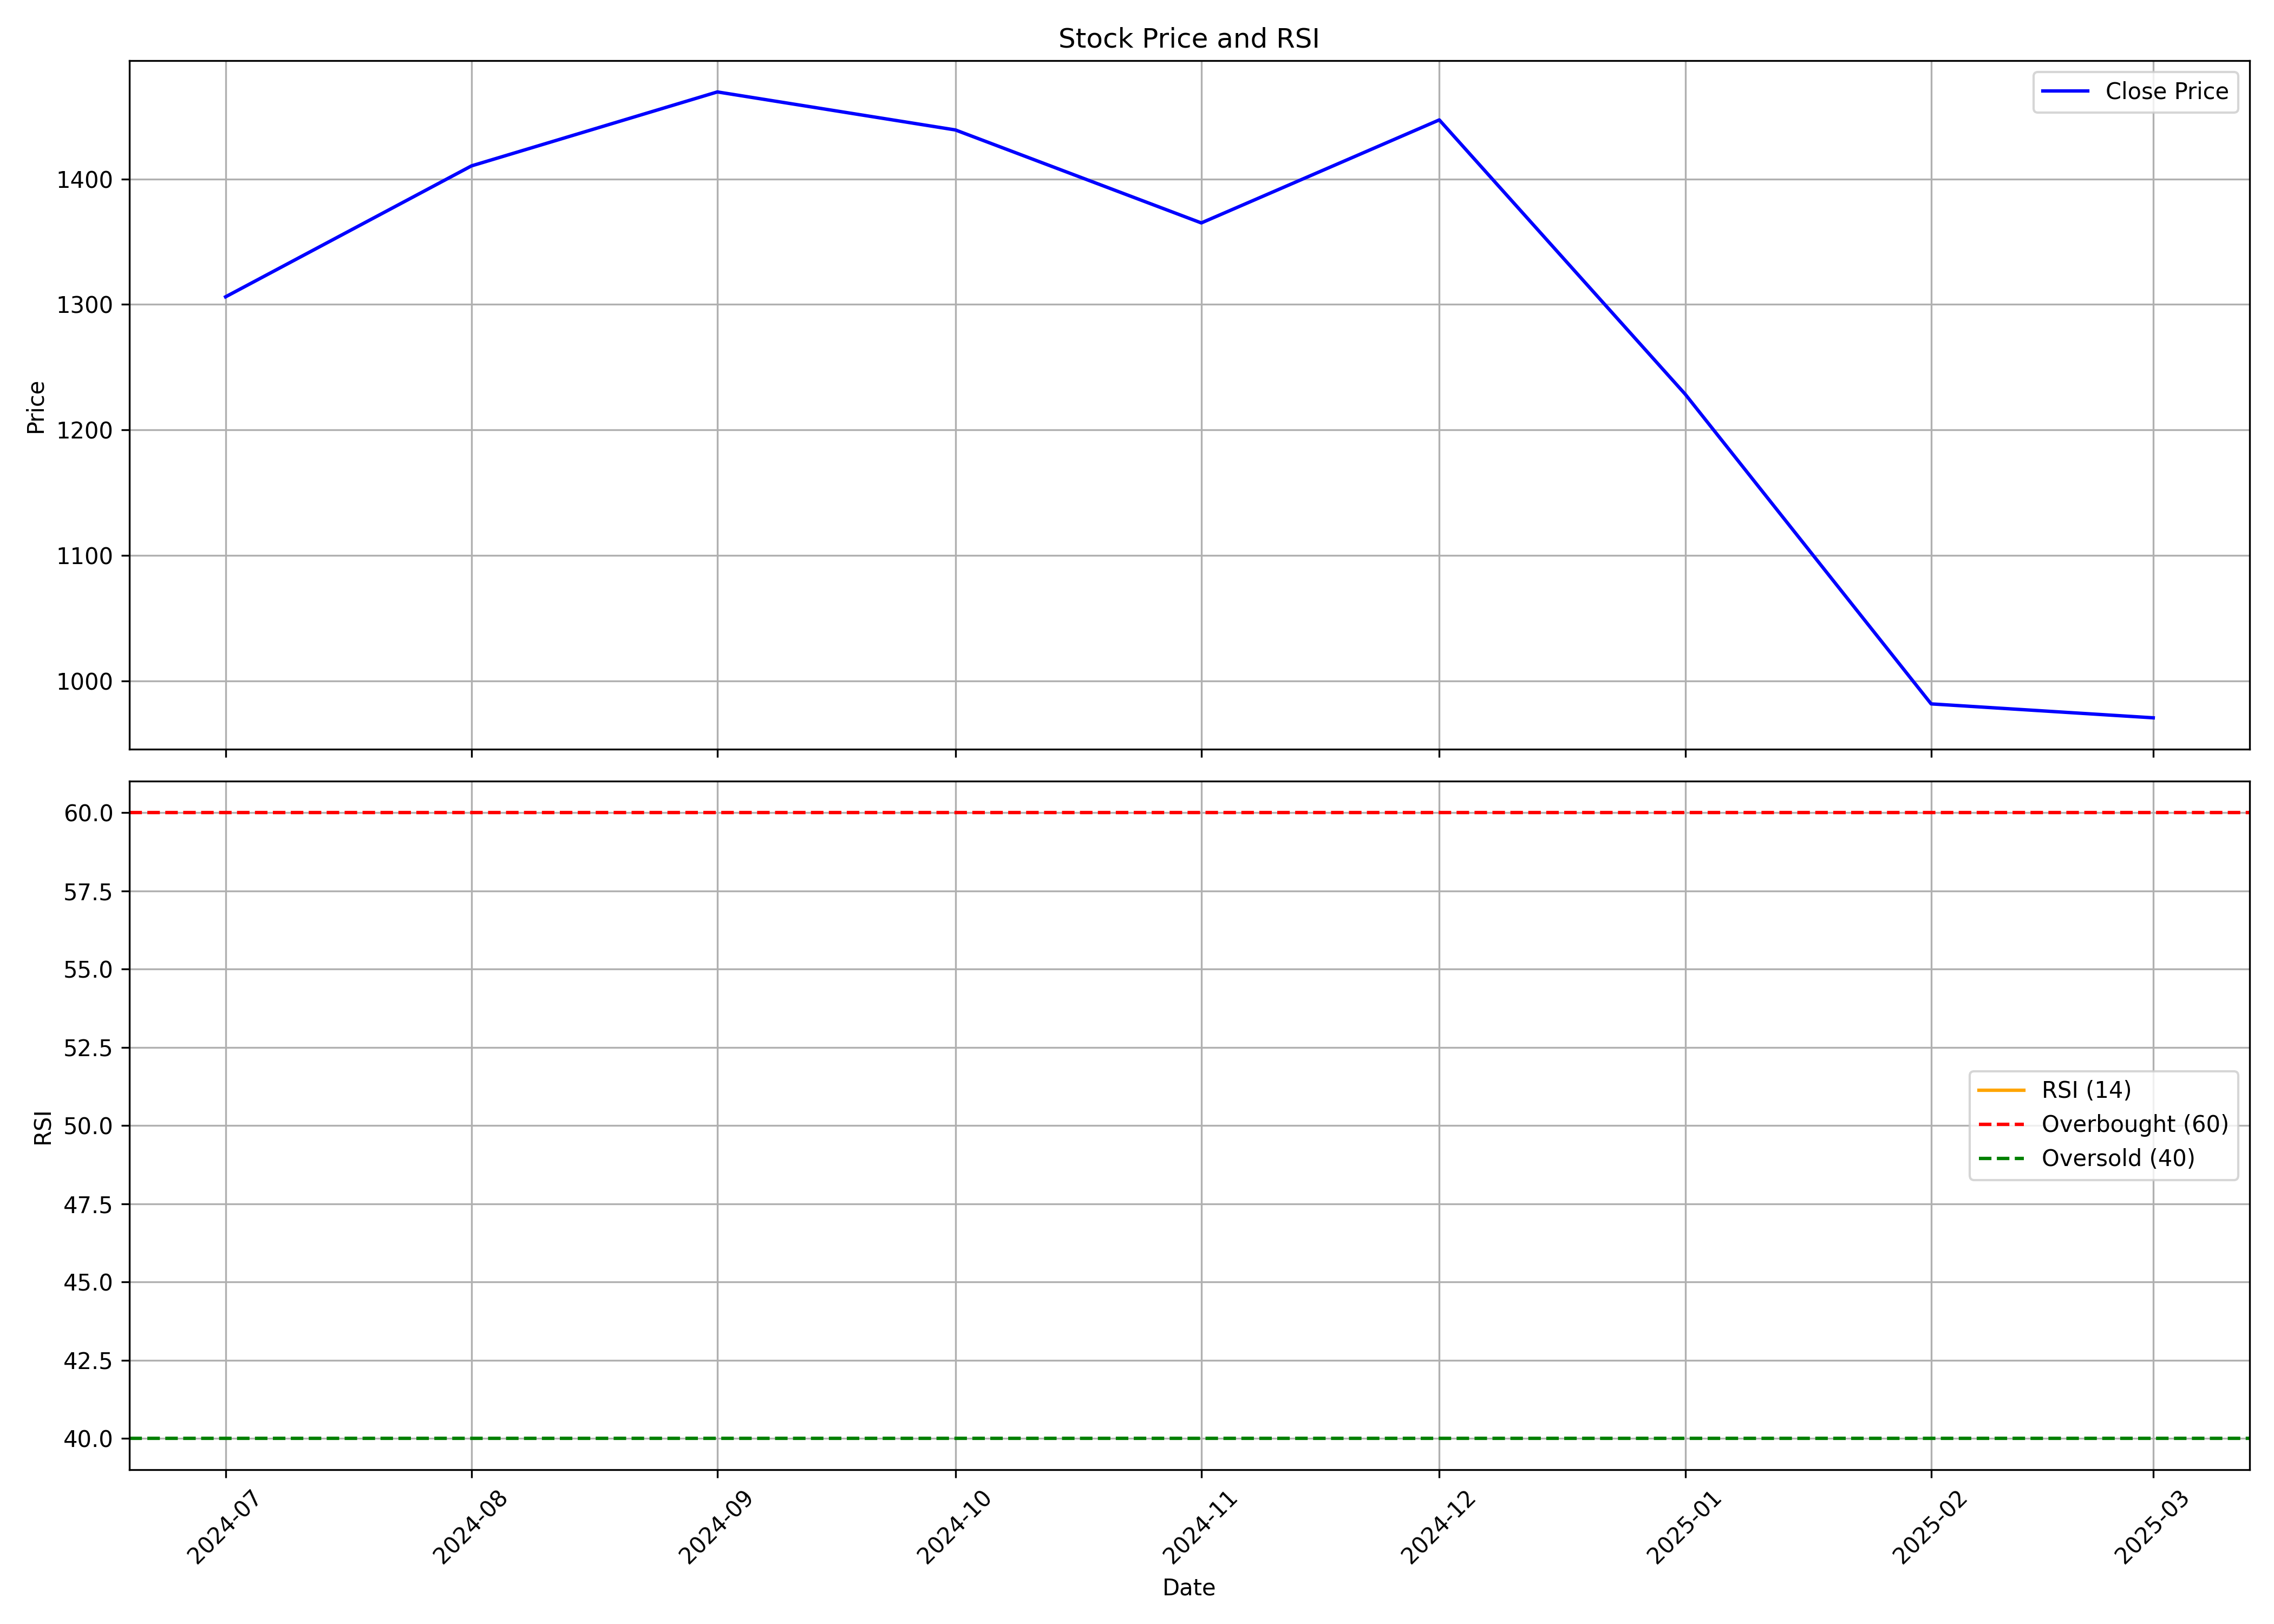

Source data for this figure (header and first rows):
, date, symbol, open, high, low, close, volume, rsi
0, 2024-07-01, EMCURE, 1325, 1409, 1261, 1306, 19407453, 
1, 2024-08-01, EMCURE, 1311, 1455, 1225, 1410, 4475488, 
2, 2024-09-01, EMCURE, 1412, 1580, 1377, 1469, 3147856, 
3, 2024-10-01, EMCURE, 1469, 1533, 1324, 1439, 3407755, 
4, 2024-11-01, EMCURE, 1445, 1525, 1278, 1365, 2621801, 
5, 2024-12-01, EMCURE, 1365, 1486, 1336, 1447, 1990513, 
6, 2025-01-01, EMCURE, 1450, 1492, 1110, 1228, 1812619, 
7, 2025-02-01, EMCURE, 1243, 1310, 941.5, 981.7, 2620609, 
8, 2025-03-01, EMCURE, 979.4, 999.0, 935.2, 970.6, 339484, 
